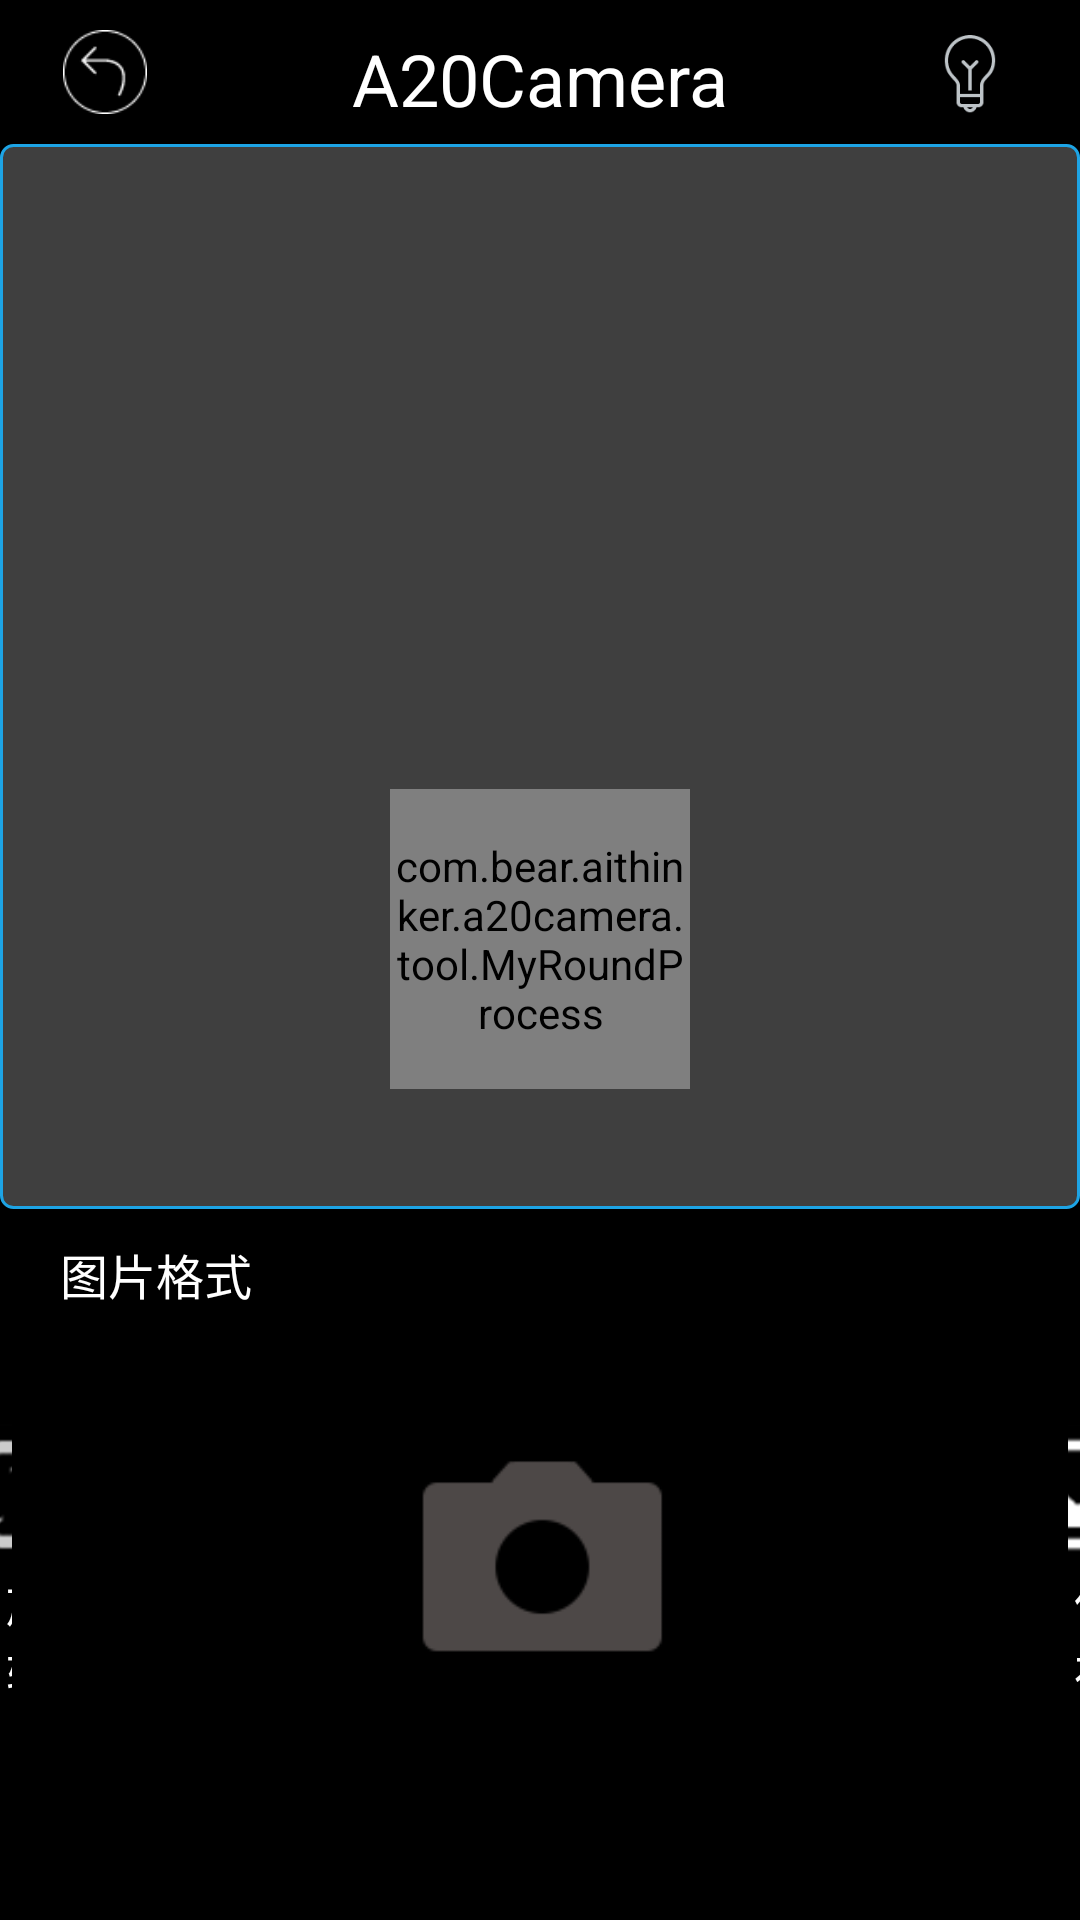

Layout XML and referenced resources for this Android screen:
<!-- AndroidManifest.xml: application theme AppTheme -->
<!-- res/layout/activity_camera2.xml -->
<?xml version="1.0" encoding="utf-8"?>
<LinearLayout xmlns:android="http://schemas.android.com/apk/res/android"
    xmlns:app="http://schemas.android.com/apk/res-auto"
    android:layout_width="match_parent"
    android:layout_height="match_parent"
    android:background="@color/black"
    android:orientation="vertical">

    <RelativeLayout
        style="@style/TopLayout"
        android:background="@color/transparent">

        <TextView
            android:layout_width="wrap_content"
            android:layout_height="wrap_content"
            android:layout_centerInParent="true"
            android:layout_marginLeft="10dp"
            android:padding="10dp"
            android:text="@string/app_name"
            android:textColor="@color/white"
            android:textSize="24sp"
            android:visibility="visible" />

        <TextView
            android:id="@+id/tvTime"
            android:layout_width="wrap_content"
            android:layout_height="wrap_content"
            android:layout_alignParentRight="true"
            android:layout_marginRight="10dp"
            android:padding="10dp"
            android:text="time"
            android:textColor="@color/white"
            android:textSize="24sp"
            android:visibility="gone" />

        <ImageView
            android:id="@+id/ivLed"
            android:layout_width="wrap_content"
            android:layout_height="wrap_content"
            android:layout_alignParentRight="true"
            android:layout_centerInParent="true"
            android:layout_marginRight="10dp"
            android:src="@drawable/icon_led_off"
            android:padding="10dp" />

        <ImageView
            android:id="@+id/ivBack"
            android:layout_width="wrap_content"
            android:layout_height="wrap_content"
            android:layout_alignParentLeft="true"
            android:layout_alignParentStart="true"
            android:layout_alignParentTop="true"
            android:padding="10dp"
            android:src="@drawable/icon_back" />
    </RelativeLayout>

    <FrameLayout
        android:layout_width="match_parent"
        android:layout_height="0dp"
        android:layout_weight="3"
        android:background="@drawable/blue_rectangle_shape"
        android:orientation="vertical">

        <ImageView
            android:id="@+id/ivJpg"
            android:layout_width="match_parent"
            android:layout_height="match_parent" />

        <com.bear.aithinker.a20camera.tool.MyRoundProcess
            android:id="@+id/my_round_process"
            android:layout_width="100dip"
            android:layout_height="100dip"
            android:layout_gravity="center|bottom"
            android:layout_marginBottom="40dp"
            android:background="@android:color/transparent"
            app:roundColor="@android:color/darker_gray"
            app:roundProgressColor="@android:color/holo_orange_dark"
            app:textColor="@android:color/holo_blue_bright"
            app:textSize="22sp" />


    </FrameLayout>

    <RelativeLayout
        android:layout_width="match_parent"
        android:layout_height="0dp"
        android:layout_weight="2">


        <RelativeLayout
            android:id="@+id/rlphote"
            android:layout_width="match_parent"
            android:layout_height="wrap_content"
            android:layout_centerVertical="true">

            <ImageView
                android:id="@+id/ivPhoto"
                android:layout_width="wrap_content"
                android:layout_height="wrap_content"
                android:layout_alignParentTop="true"
                android:layout_centerHorizontal="true"
                android:src="@drawable/btn_camera_normal" />

            <TextView
                android:id="@+id/tvSave"
                android:layout_width="wrap_content"
                android:layout_height="wrap_content"
                android:layout_centerVertical="true"
                android:layout_marginLeft="24dp"
                android:layout_toRightOf="@id/ivPhoto"
                android:drawableTop="@drawable/mytest3"
                android:gravity="center"
                android:padding="10dp"
                android:text="保存"
                android:textColor="@color/white"
                android:textSize="16sp" />


            <TextView
                android:id="@+id/tvRotation"
                android:layout_width="wrap_content"
                android:layout_height="wrap_content"
                android:layout_centerVertical="true"
                android:layout_marginRight="24dp"
                android:layout_toLeftOf="@id/ivPhoto"
                android:drawableTop="@drawable/mytest5"
                android:gravity="center"
                android:padding="10dp"
                android:text="旋转"
                android:textColor="@color/white"
                android:textSize="16sp" />


        </RelativeLayout>

        <TextView
            android:id="@+id/tvRadioBtn"
            android:layout_width="wrap_content"
            android:layout_height="wrap_content"
            android:layout_marginLeft="10dp"
            android:gravity="center"
            android:padding="10dp"
            android:text="图片格式"
            android:textColor="@color/white"
            android:textSize="16sp" />

        <RelativeLayout
            android:layout_width="match_parent"
            android:layout_height="wrap_content"
            android:layout_alignParentBottom="true">


        </RelativeLayout>

    </RelativeLayout>

</LinearLayout>
<!-- resources referenced by this layout -->
<resources>
  <color name="black">#000</color>
  <color name="transparent">#00000000</color>
  <color name="white">#fff</color>
  <!-- drawable blue_rectangle_shape (drawable) -->
  <?xml version="1.0" encoding="utf-8"?>
  <shape xmlns:android="http://schemas.android.com/apk/res/android"
      android:shape="rectangle" >
  
      
      <solid android:color="#5faaaaaa"></solid>
      
      <stroke android:width="1dp" android:color="@color/blue"></stroke>
      
      <corners android:radius="4dp" />
  
  </shape>
  <!-- drawable btn_camera_normal: png bitmap (drawable, 2634 bytes) -->
  <!-- drawable icon_back: png bitmap (drawable, 1237 bytes) -->
  <!-- drawable icon_led_off: png bitmap (drawable-xxhdpi, 2163 bytes) -->
  <!-- drawable mytest3: png bitmap (drawable-xxhdpi, 19885 bytes) -->
  <!-- drawable mytest5: png bitmap (drawable-xxhdpi, 30059 bytes) -->
  <string name="app_name">A20Camera</string>
  <style name="TopLayout">
          <item name="android:layout_height">48dp</item>
          <item name="android:layout_width">fill_parent</item>
          <item name="android:background">#1da4e5</item>
          <item name="android:orientation">horizontal</item>
      </style>
  <style name="AppTheme" parent="Theme.AppCompat.Light.DarkActionBar">
          
          <item name="colorPrimary">@color/colorPrimary</item>
          <item name="colorPrimaryDark">@color/colorPrimaryDark</item>
          <item name="colorAccent">@color/colorAccent</item>
      </style>
  <color name="blue">#1da4e5</color>
  <color name="colorPrimary">#3F51B5</color>
  <color name="colorPrimaryDark">#303F9F</color>
  <color name="colorAccent">#FF4081</color>
</resources>
